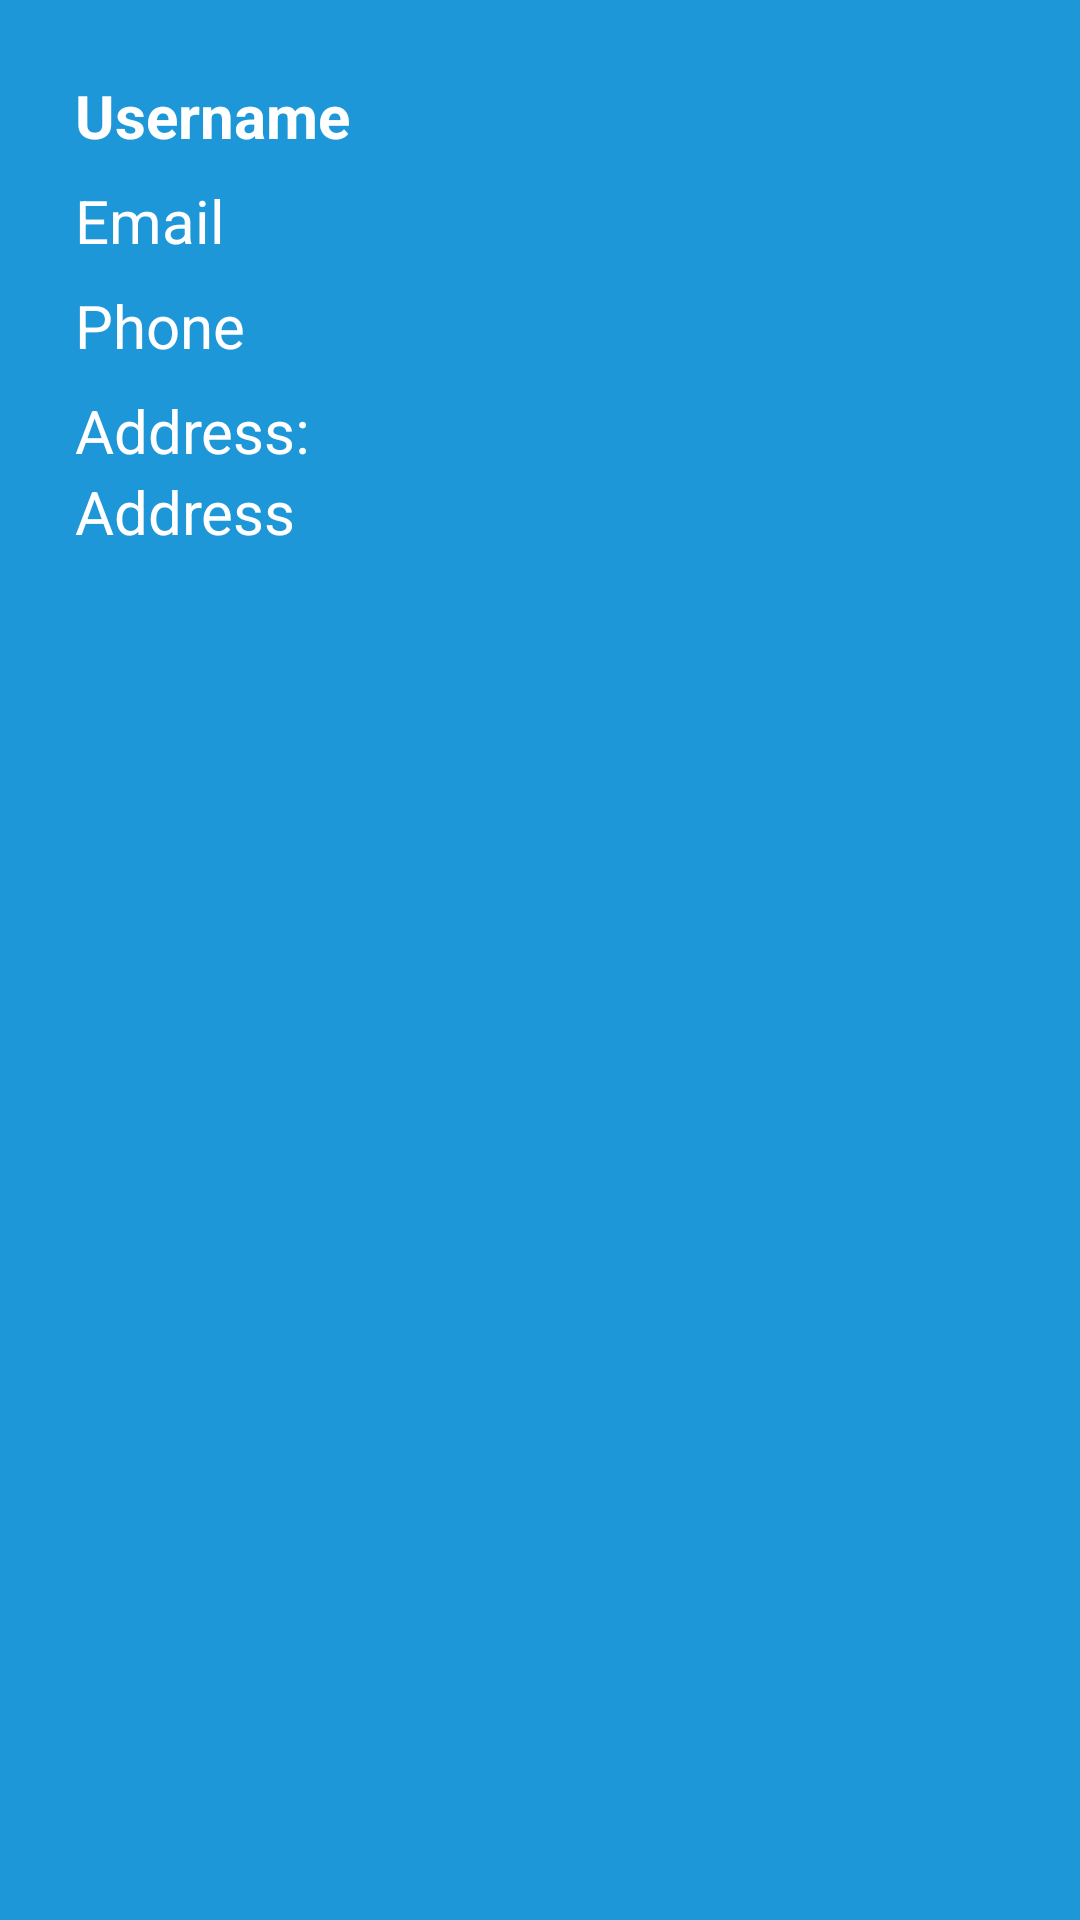

Layout XML and referenced resources for this Android screen:
<!-- AndroidManifest.xml: application theme Theme.UserShow -->
<!-- res/layout/activity_details.xml -->
<?xml version="1.0" encoding="utf-8"?>
<androidx.constraintlayout.widget.ConstraintLayout xmlns:android="http://schemas.android.com/apk/res/android"
    xmlns:app="http://schemas.android.com/apk/res-auto"
    xmlns:tools="http://schemas.android.com/tools"
    android:id="@+id/main"
    android:layout_width="match_parent"
    android:layout_height="match_parent"
    tools:context=".UI.DetailsActivity"
    android:padding="9dp"
    android:background="#1D97D8"
    >

    <LinearLayout
        android:layout_width="match_parent"
        android:layout_height="match_parent"
        android:orientation="vertical"
        android:padding="16dp"
        app:layout_constraintBottom_toBottomOf="parent"
        app:layout_constraintEnd_toEndOf="parent"
        app:layout_constraintStart_toStartOf="parent"
        app:layout_constraintTop_toTopOf="parent"
        >

        <TextView
            android:id="@+id/usernameTextView"
            android:layout_width="wrap_content"
            android:layout_height="wrap_content"
            android:text="Username"
            android:textStyle="bold"
            android:textColor="@color/white"
            android:textSize="20sp"

            />

        <TextView
            android:id="@+id/emailTextView"
            android:layout_width="wrap_content"
            android:layout_height="wrap_content"
            android:text="Email"
            android:layout_marginTop="8dp"
            android:textColor="@color/white"
            android:textSize="20sp" />

        <TextView
            android:id="@+id/phoneTextView"
            android:layout_width="wrap_content"
            android:layout_height="wrap_content"
            android:text="Phone"
            android:layout_marginTop="8dp"
            android:textColor="@color/white"
            android:textSize="20sp" />

        <TextView
            android:id="@+id/addresTextView"
            android:layout_width="wrap_content"
            android:layout_height="wrap_content"
            android:text="Address:"
            android:layout_marginTop="8dp"
            android:textColor="@color/white"
            android:textSize="20sp" />

        <TextView
            android:id="@+id/addressTextView"
            android:layout_width="wrap_content"
            android:layout_height="wrap_content"
            android:text="Address"
            android:textColor="@color/white"
            android:textSize="20sp" />
    </LinearLayout>

</androidx.constraintlayout.widget.ConstraintLayout>
<!-- resources referenced by this layout -->
<resources>
  <style name="Theme.UserShow" parent="Base.Theme.UserShow" />
  <style name="Base.Theme.UserShow" parent="Theme.AppCompat.DayNight.DarkActionBar">
          
          
      </style>
  <!-- not gathered from this repository: default colours our renderer supplied (Android Studio template values) -->
  <color name="white">#FFFFFFFF</color>
</resources>
